Run: headless pygame with SDL's dummy video driver; simulated clock (each Clock.tick advances the game by its frame time, no real sleeping); random seed 0; keys injected as events and as key.get_pressed() state; mouse plan: one left click at the window centre at the start of phase 2, then a move to the lower-right quarter at the start of phase 3.
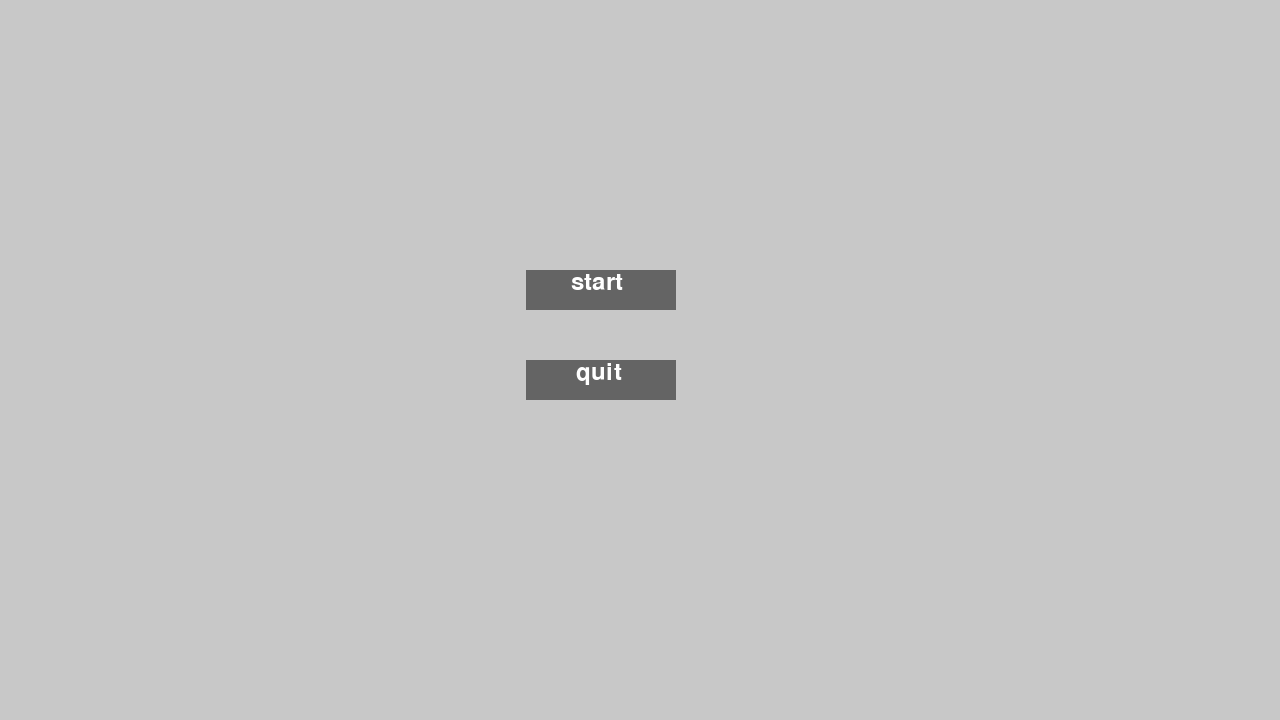
Frame 1 of 4 · flips 1–60 · no input
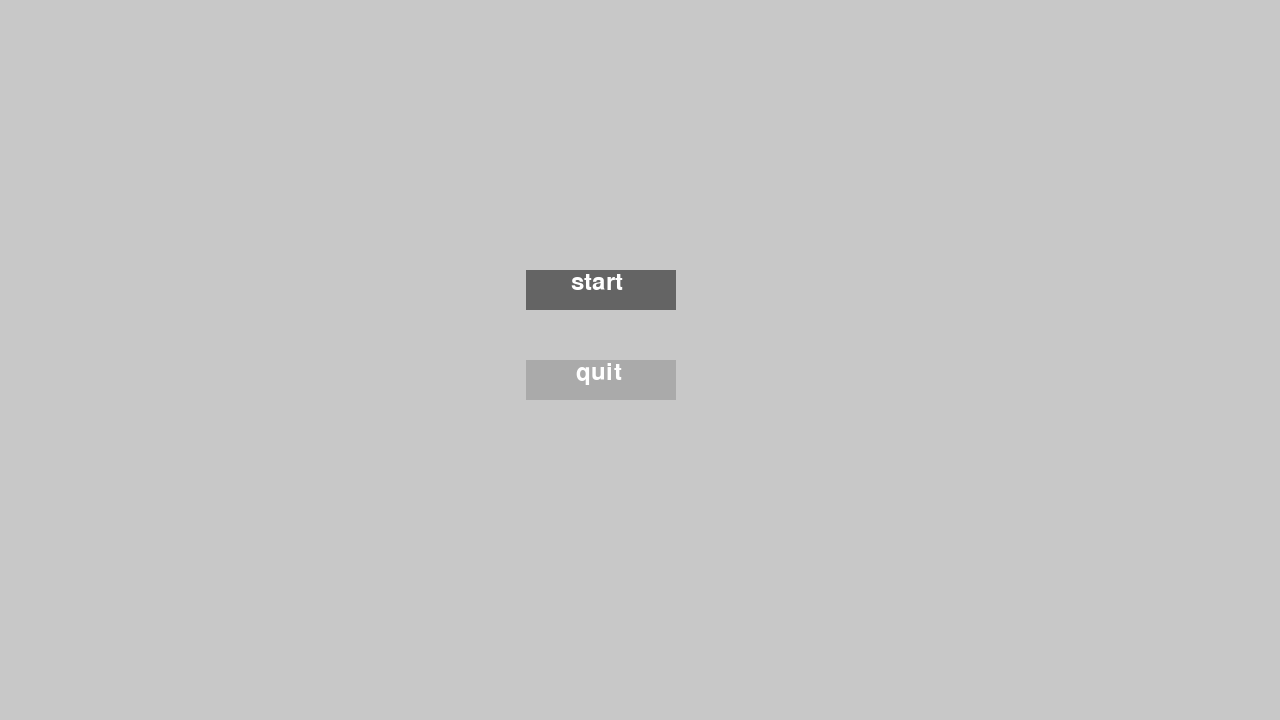
Frame 2 of 4 · flips 61–180 · clicked the window centre · tapped SPACE, RETURN · held RIGHT (→), D
Frame 3 of 4 · flips 181–300 · moved the mouse to the lower-right quarter · held DOWN (↓), S · screen same as frame 1, image omitted
Frame 4 of 4 · flips 301–420 · held LEFT (←), A, UP (↑), W · screen unchanged from frame 3, image omitted

The pygame program that drew these frames:

import pygame 
import os 
   
pygame.init()
screen_width = 1280
screen_height = 720
game_screen = pygame.display.set_mode((screen_width, screen_height))
# white color 
color = (255,255,255) 
# light shade of the button 
color_light = (170,170,170) 
# dark shade of the button 
color_dark = (100,100,100) 
# stores the width of the 
# screen into a variable 
width = game_screen.get_width() 
# stores the height of the 
# screen into a variable 
height = game_screen.get_height() 
# defining a font 
smallfont = pygame.font.SysFont('Arial',36) 
# rendering a text written in 
# this font 
text = smallfont.render('quit' , True , color) 
text2 = smallfont.render('start', True, color)
while True: 
    for event in pygame.event.get(): 
        if event.type == pygame.QUIT: 
            pygame.quit() 
        #checks if a mouse is clicked 
        if event.type == pygame.MOUSEBUTTONDOWN: 
            #set area where game will quit if mouse is clicked here
            if width/3+100 <= mouse[0] <= width/3+250 and height/2 <= mouse[1] <= height/2+40: 
                pygame.quit()
            #set area where game will start if mouse is clicked here
            if width/3+100 <= mouse[0] <= width/3+250 and height/2-90 <= mouse[1] <= height/2-50: 
                pygame.quit() #palagay ng code para magstart, palitan nalang yung .quit   
    # fills the screen with a color 
    game_screen.fill((200,200,200)) 
    # stores the (x,y) coordinates into 
    # the variable as a tuple 
    mouse = pygame.mouse.get_pos() 
    # if mouse is hovered on a button it 
    # changes to lighter shade 
    if width/3+100 <= mouse[0] <= width/3+250 and height/2 <= mouse[1] <= height/2+40: 
        pygame.draw.rect(game_screen,color_light,[width/3+100,height/2,150,40]) 
        pygame.draw.rect(game_screen,color_dark,[width/3+100,height/2-90,150,40])
    elif width/3+100 <= mouse[0] <= width/3+250 and height/2-90 <= mouse[1] <= height/2-50:
        pygame.draw.rect(game_screen,color_light,[width/3+100,height/2-90,150,40])
        pygame.draw.rect(game_screen,color_dark,[width/3+100,height/2,150,40])
    else: 
        pygame.draw.rect(game_screen,color_dark,[width/3+100,height/2,150,40])
        pygame.draw.rect(game_screen,color_dark,[width/3+100,height/2-90,150,40])
    # superimposing the text onto our button 
    game_screen.blit(text , (width/3+150,height/2)) 
    game_screen.blit(text2, (width/3+145,height/2-90))
    # updates the frames of the game 
    pygame.display.update() 
